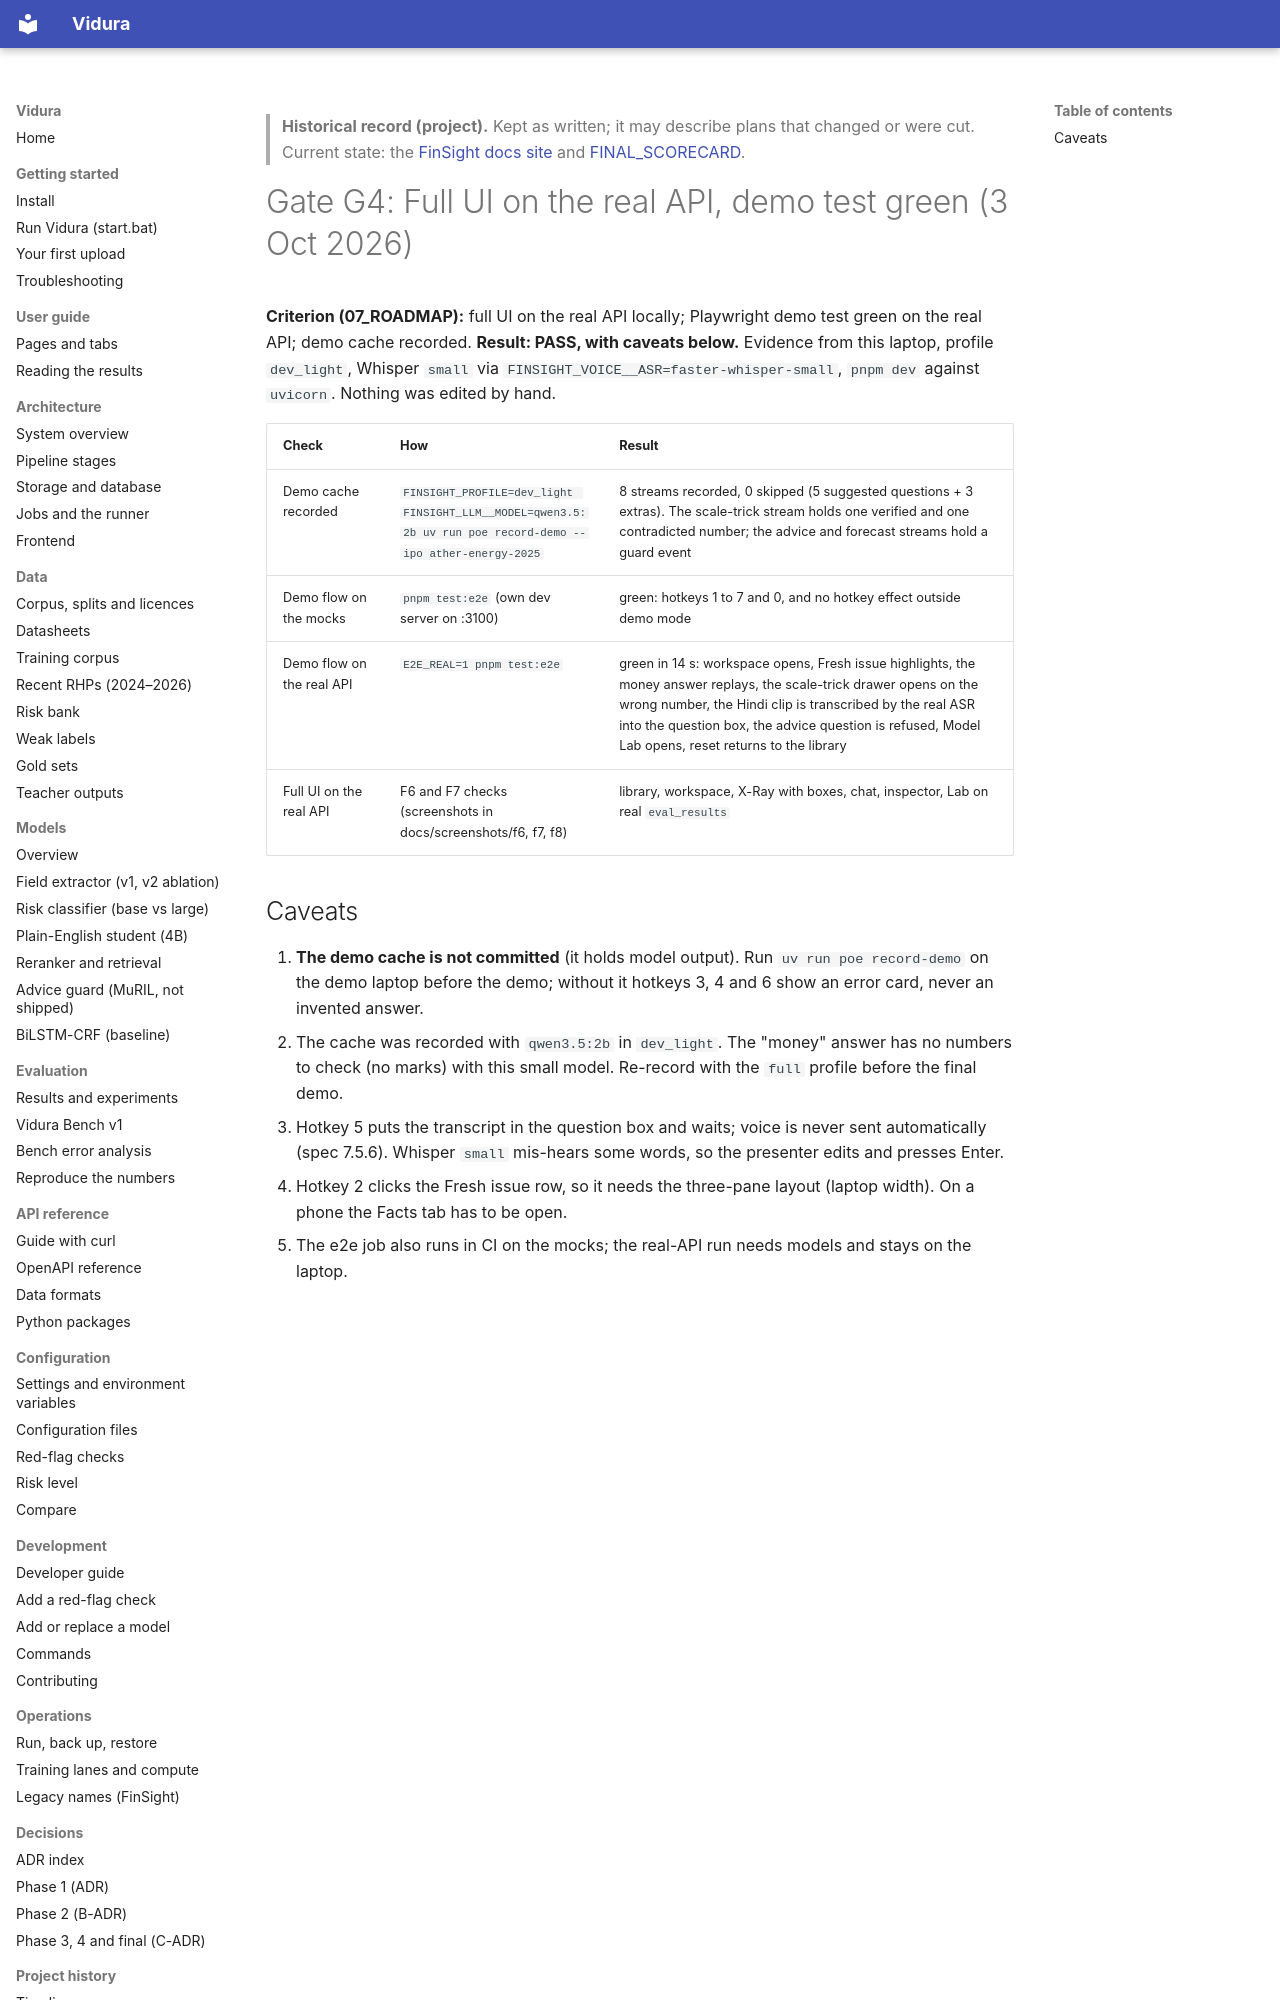

repository: AkshatTm/FinSight-IPO-X-Ray-for-Indian-retail-investors · page: gates/G4/index.html · generator: mkdocs

> **Historical record (project).** Kept as written; it may describe plans that changed or were cut. Current state: the [FinSight docs site](https://github.com/AkshatTm/FinSight-IPO-X-Ray-for-Indian-retail-investors/blob/main/docs/index.md) and [FINAL_SCORECARD](https://github.com/AkshatTm/FinSight-IPO-X-Ray-for-Indian-retail-investors/blob/main/eval_results/final/FINAL_SCORECARD.md).

# Gate G4: Full UI on the real API, demo test green (3 Oct 2026)

**Criterion (07_ROADMAP):** full UI on the real API locally; Playwright demo test green on the real API; demo cache recorded.
**Result: PASS, with caveats below.** Evidence from this laptop, profile `dev_light`, Whisper `small` via `FINSIGHT_VOICE__ASR=faster-whisper-small`, `pnpm dev` against `uvicorn`. Nothing was edited by hand.

| Check | How | Result |
|---|---|---|
| Demo cache recorded | `FINSIGHT_PROFILE=dev_light FINSIGHT_LLM__MODEL=qwen3.5:2b uv run poe record-demo --ipo ather-energy-2025` | 8 streams recorded, 0 skipped (5 suggested questions + 3 extras). The scale-trick stream holds one verified and one contradicted number; the advice and forecast streams hold a guard event |
| Demo flow on the mocks | `pnpm test:e2e` (own dev server on :3100) | green: hotkeys 1 to 7 and 0, and no hotkey effect outside demo mode |
| Demo flow on the real API | `E2E_REAL=1 pnpm test:e2e` | green in 14 s: workspace opens, Fresh issue highlights, the money answer replays, the scale-trick drawer opens on the wrong number, the Hindi clip is transcribed by the real ASR into the question box, the advice question is refused, Model Lab opens, reset returns to the library |
| Full UI on the real API | F6 and F7 checks (screenshots in docs/screenshots/f6, f7, f8) | library, workspace, X-Ray with boxes, chat, inspector, Lab on real `eval_results` |
